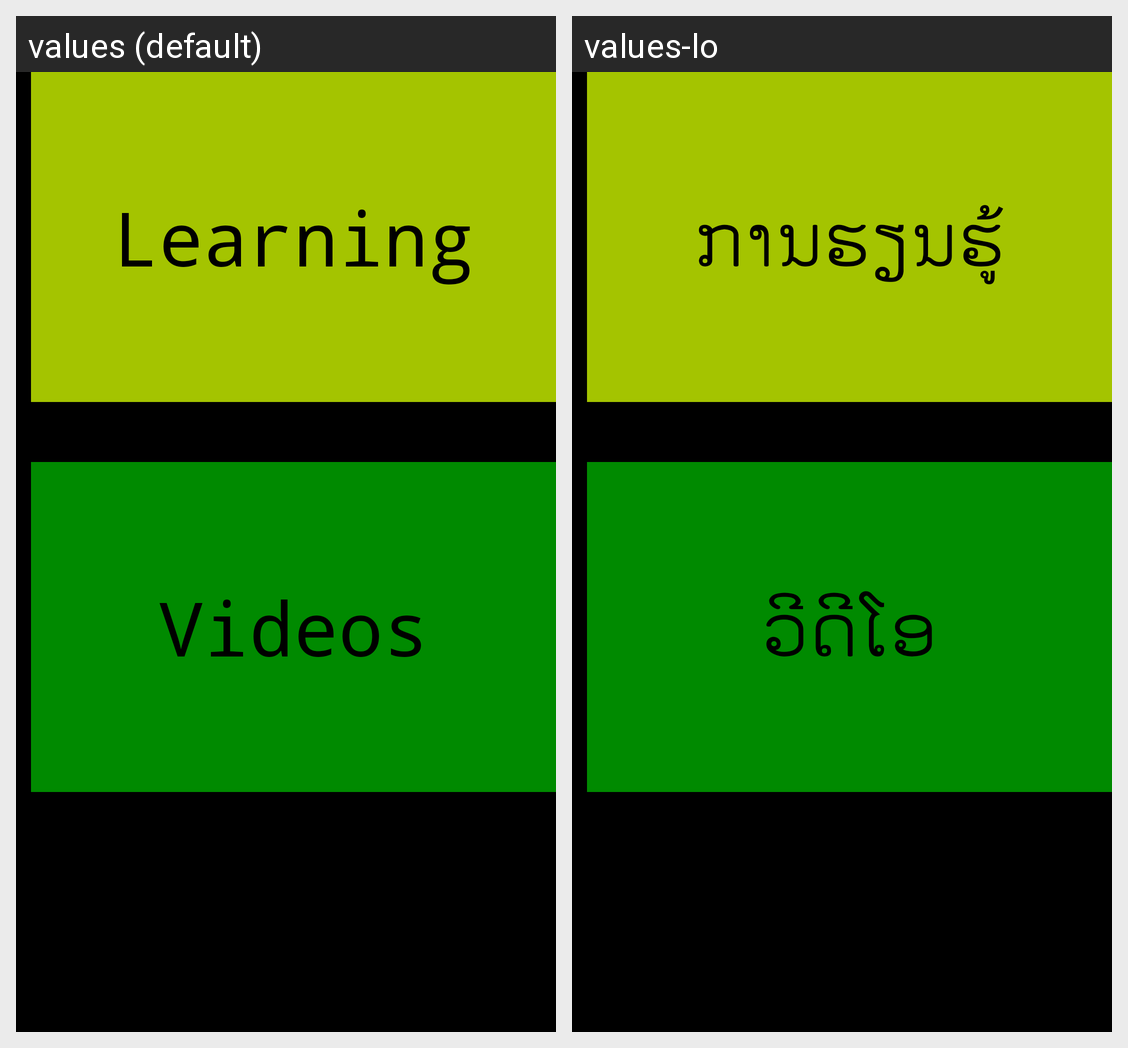

Locale-by-locale string values for the Android screen shown in this grid:
Android screen res/layout/activity_training_topics.xml rendered under 2 locales, left to right: values (default), values-lo. Device: Nexus 5 (rendered at 1080×1920; each locale shown at half size, 540×960, under a caption strip naming it); theme AppTheme.
Strings drawn on this screen, with the default value and each locale's value (text and hints the layout hard-codes, and strings that could not be matched under every locale, appear in the picture but are not listed):

learning
  values: Learning
  values-lo: ການຮຽນຮູ້

videos
  values: Videos
  values-lo: ວີດີໂອ
